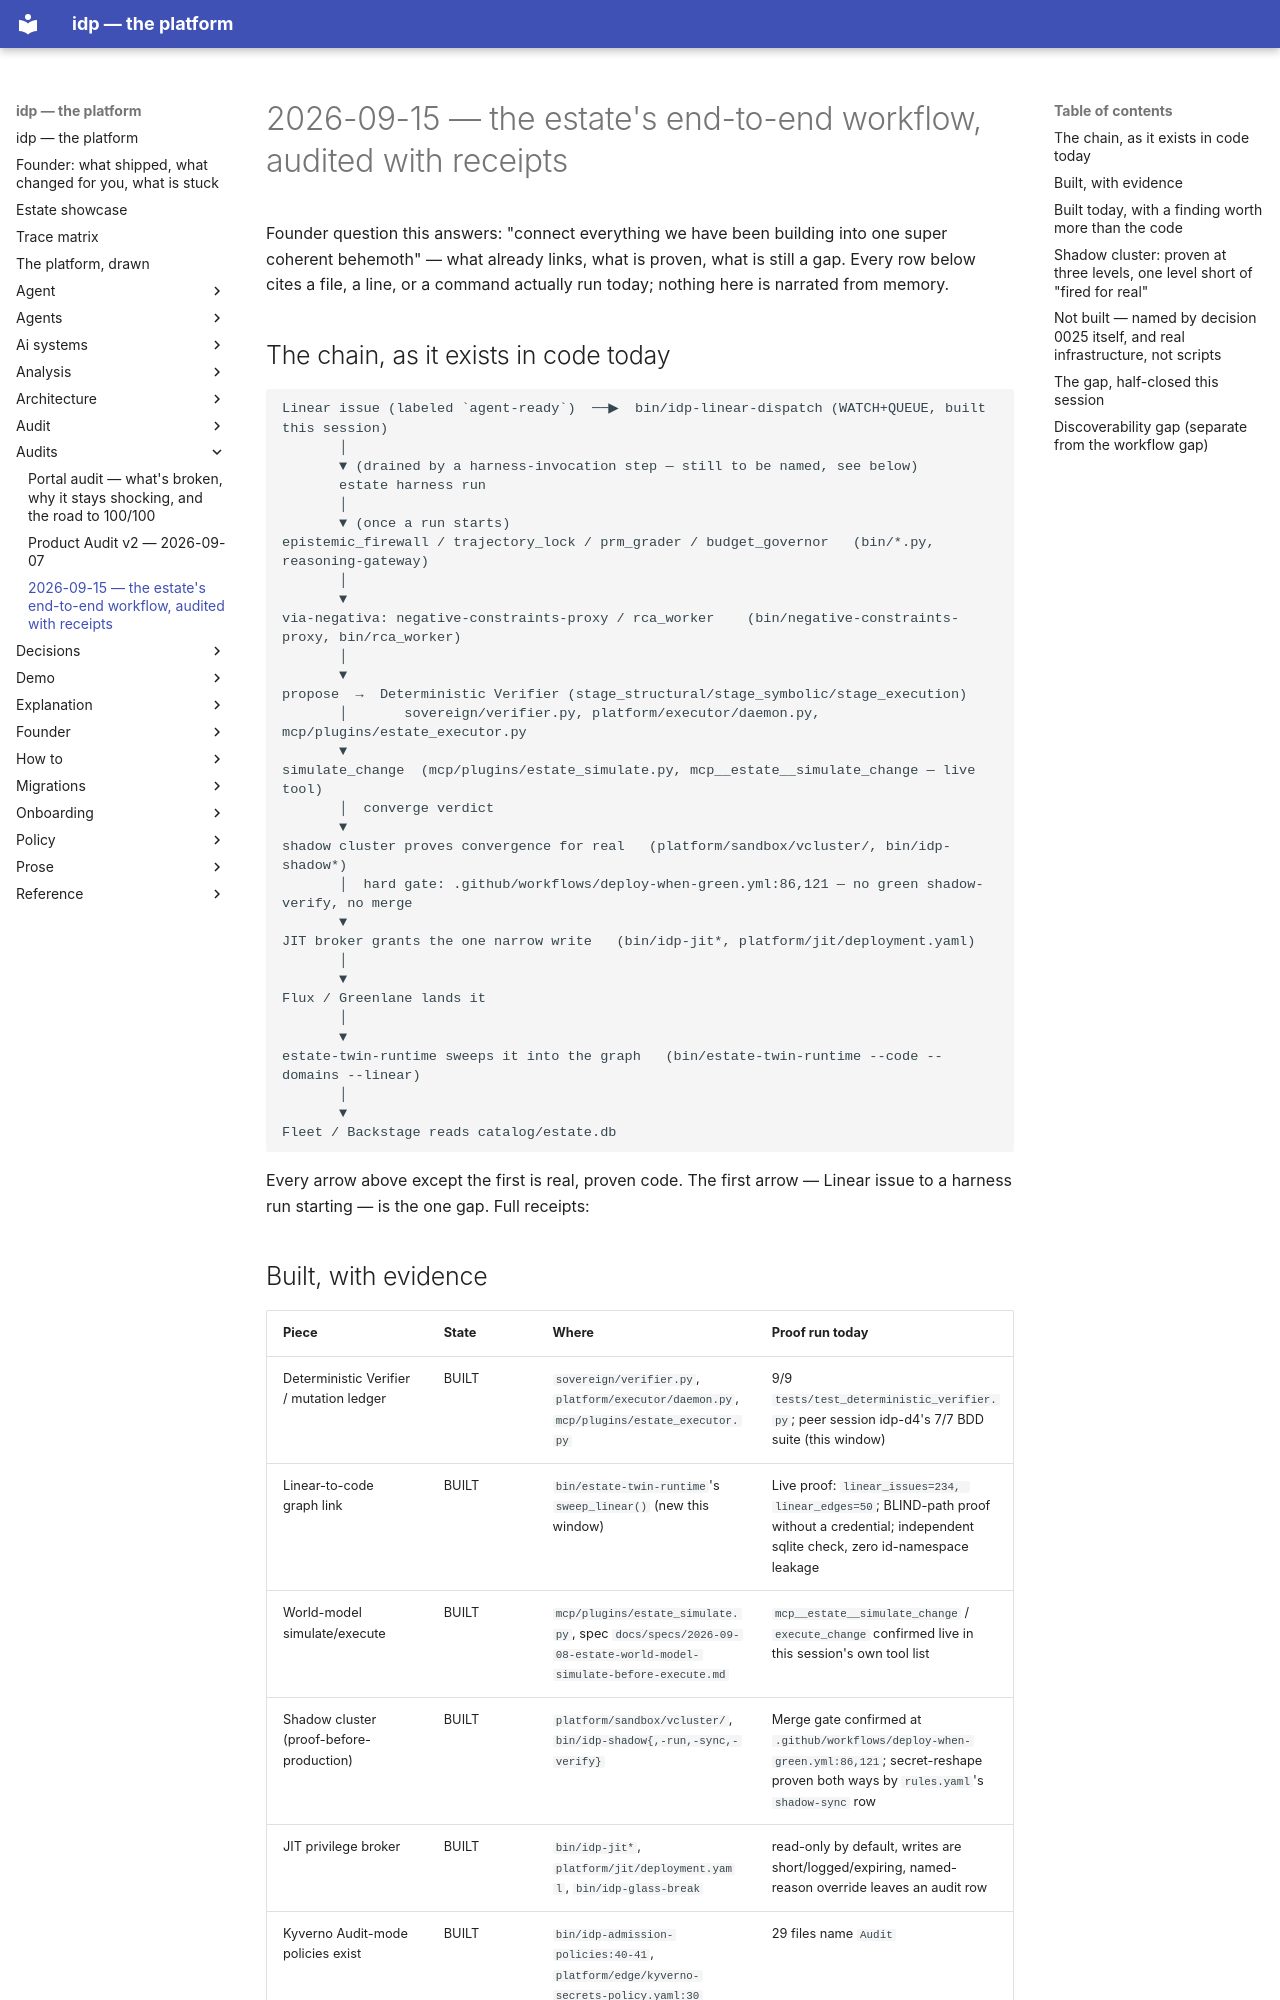

repository: chidionyema/idp · page: audits/2026-09-15-estate-end-to-end-inventory/index.html · generator: mkdocs

# 2026-09-15 — the estate's end-to-end workflow, audited with receipts

Founder question this answers: "connect everything we have been building into one super
coherent behemoth" — what already links, what is proven, what is still a gap. Every row below
cites a file, a line, or a command actually run today; nothing here is narrated from memory.

## The chain, as it exists in code today

```
Linear issue (labeled `agent-ready`)  ──▶  bin/idp-linear-dispatch (WATCH+QUEUE, built this session)
       │
       ▼ (drained by a harness-invocation step — still to be named, see below)
       estate harness run
       │
       ▼ (once a run starts)
epistemic_firewall / trajectory_lock / prm_grader / budget_governor   (bin/*.py, reasoning-gateway)
       │
       ▼
via-negativa: negative-constraints-proxy / rca_worker    (bin/negative-constraints-proxy, bin/rca_worker)
       │
       ▼
propose  →  Deterministic Verifier (stage_structural/stage_symbolic/stage_execution)
       │       sovereign/verifier.py, platform/executor/daemon.py, mcp/plugins/estate_executor.py
       ▼
simulate_change  (mcp/plugins/estate_simulate.py, mcp__estate__simulate_change — live tool)
       │  converge verdict
       ▼
shadow cluster proves convergence for real   (platform/sandbox/vcluster/, bin/idp-shadow*)
       │  hard gate: .github/workflows/deploy-when-green.yml:86,121 — no green shadow-verify, no merge
       ▼
JIT broker grants the one narrow write   (bin/idp-jit*, platform/jit/deployment.yaml)
       │
       ▼
Flux / Greenlane lands it
       │
       ▼
estate-twin-runtime sweeps it into the graph   (bin/estate-twin-runtime --code --domains --linear)
       │
       ▼
Fleet / Backstage reads catalog/estate.db
```

Every arrow above except the first is real, proven code. The first arrow — Linear issue to a
harness run starting — is the one gap. Full receipts:

## Built, with evidence

| Piece | State | Where | Proof run today |
|---|---|---|---|
| Deterministic Verifier / mutation ledger | BUILT | `sovereign/verifier.py`, `platform/executor/daemon.py`, `mcp/plugins/estate_executor.py` | 9/9 `tests/test_deterministic_verifier.py`; peer session idp-d4's 7/7 BDD suite (this window) |
| Linear-to-code graph link | BUILT | `bin/estate-twin-runtime`'s `sweep_linear()` (new this window) | Live proof: `linear_issues=234, linear_edges=50`; BLIND-path proof without a credential; independent sqlite check, zero id-namespace leakage |
| World-model simulate/execute | BUILT | `mcp/plugins/estate_simulate.py`, spec `docs/specs/2026-09-08-estate-world-model-simulate-before-execute.md` | `mcp__estate__simulate_change` / `execute_change` confirmed live in this session's own tool list |
| Shadow cluster (proof-before-production) | BUILT | `platform/sandbox/vcluster/`, `bin/idp-shadow{,-run,-sync,-verify}` | Merge gate confirmed at `.github/workflows/deploy-when-green.yml:86,121`; secret-reshape proven both ways by `rules.yaml`'s `shadow-sync` row |
| JIT privilege broker | BUILT | `bin/idp-jit*`, `platform/jit/deployment.yaml`, `bin/idp-glass-break` | read-only by default, writes are short/logged/expiring, named-reason override leaves an audit row |
| Kyverno Audit-mode policies exist | BUILT | `bin/idp-admission-policies:40-41`, `platform/edge/kyverno-secrets-policy.yaml:30` | 29 files name `Audit` |
| **Kyverno audit-stream reader (was the missing half of pillar 4)** | **BUILT this session** | `bin/idp-kyverno-audit-promote` (new) | Live run against the real cluster today, see finding below |
